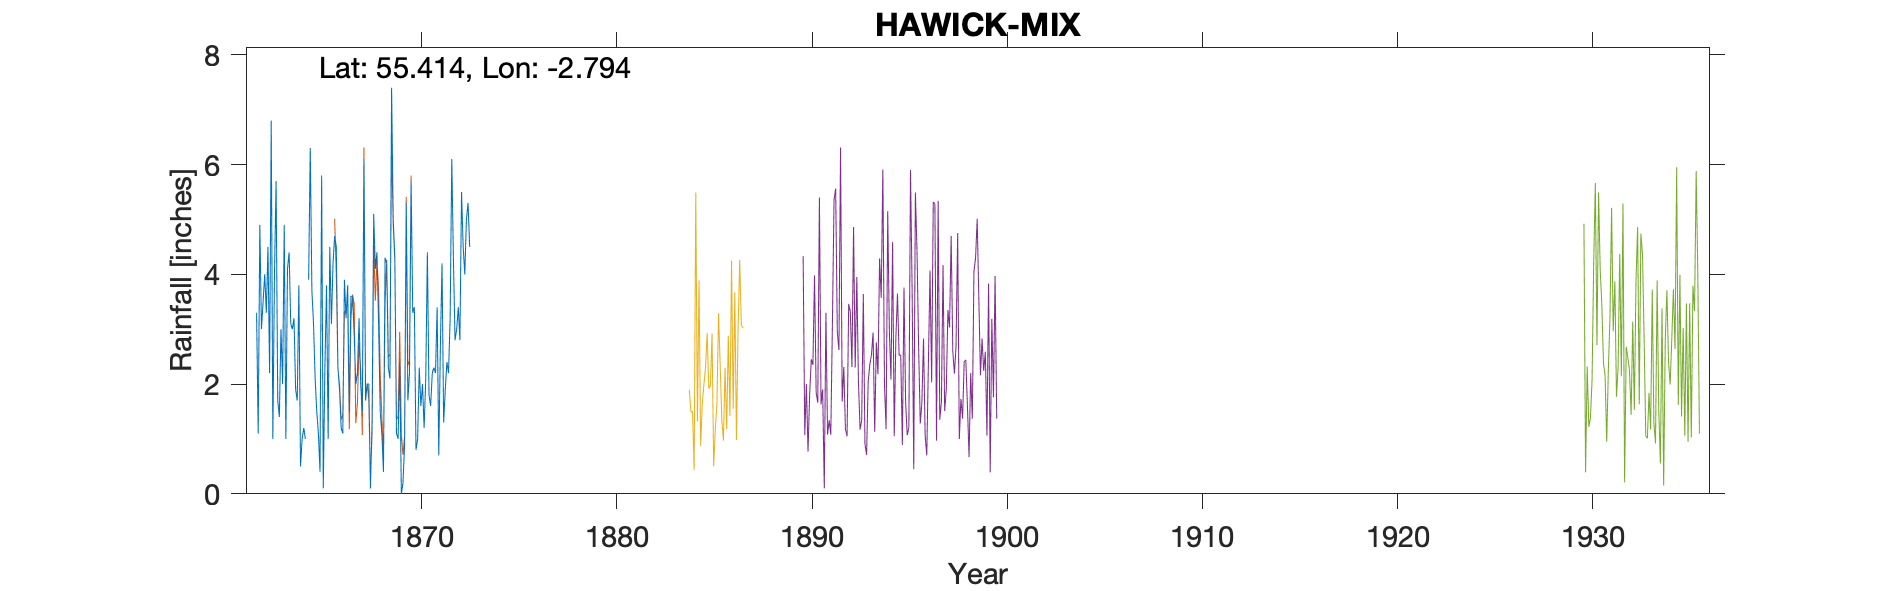

The file beside this chart, header and first rows:
HAWICK LYNWOOD, , , , , , , , , , , , , , , , , , , , 
Grid ref, NT498136, Long, -2.794, Lat, 55.41, Elevation, 387, ft, , , , , , , , , , , , 
Station no, RR3041, , , , , , , , , , , , , , , , , , , 
, 1860, 1861, 1862, 1863, 1864, 1865, 1866, 1867, 1868, 1869, 1870, 1871, 1872, 1873, 1874, 1875, 1876, 1877, 1878, 1879
January, , , 3.3, 5.7, 1.9, 2.1, 4.7, 2.9, 5.1, 5, 3.3, 2.2, 6.1, , , , , , , 
February, , , 1.1, 1.7, 1.7, 1.5, 4.5, 2, 4.1, 4.3, 3.4, 2.3, 4.3, , , , , , , 
March, , , 4.9, 1.4, 3.8, 1.1, 2.3, 2.2, 4.4, 1.1, 0.8, 2.2, 2.8, , , , , , , 
April, , , 3, 3, 0.5, 0.4, 1.9, 3.2, 3.1, 1, 1, 3.4, 3, , , , , , , 
May, , , 3.5, 2, 1, 5.8, 1.2, 2, 1.5, 2.4, 2.3, 0.7, 3.4, , , , , , , 
June, , , 4, 4.9, 1.2, 0.1, 1.1, 1.5, 1.1, 0, 1.6, 2.7, 2.8, , , , , , , 
July, , , 3.3, 1, 1, 2.3, 3.9, 6.1, 0.4, 0.2, 2, 4.2, 5.5, , , , , , , 
August, , , 4.5, 4.1, , 3.8, 3.2, 1.7, 4.3, 0.9, 1.2, 1.3, 4.5, , , , , , , 
September, , , 2.2, 4.4, 3.9, 1, 3.8, 2, 4.2, 5.3, 2.1, 1.9, 4, , , , , , , 
October, , , 6.8, 3.1, 6.3, 4.5, 1.5, 2, 2.3, 1.7, 4.4, 2.4, 5, , , , , , , 
November, , , 1, 3, 3.7, 3.1, 3.6, 0.1, 2.1, 2.2, 1.8, 2.2, 5.3, , , , , , , 
December, , , 4, 3.2, 3.1, 4.2, 3.6, 1.3, 7.4, 5.7, 1.6, 3.2, 4.5, , , , , , , 
Total, , , 41.6, 37.5, , 29.9, 35.3, 27, 40, 29.8, 25.5, 28.7, 51.2, , , , , , , 
